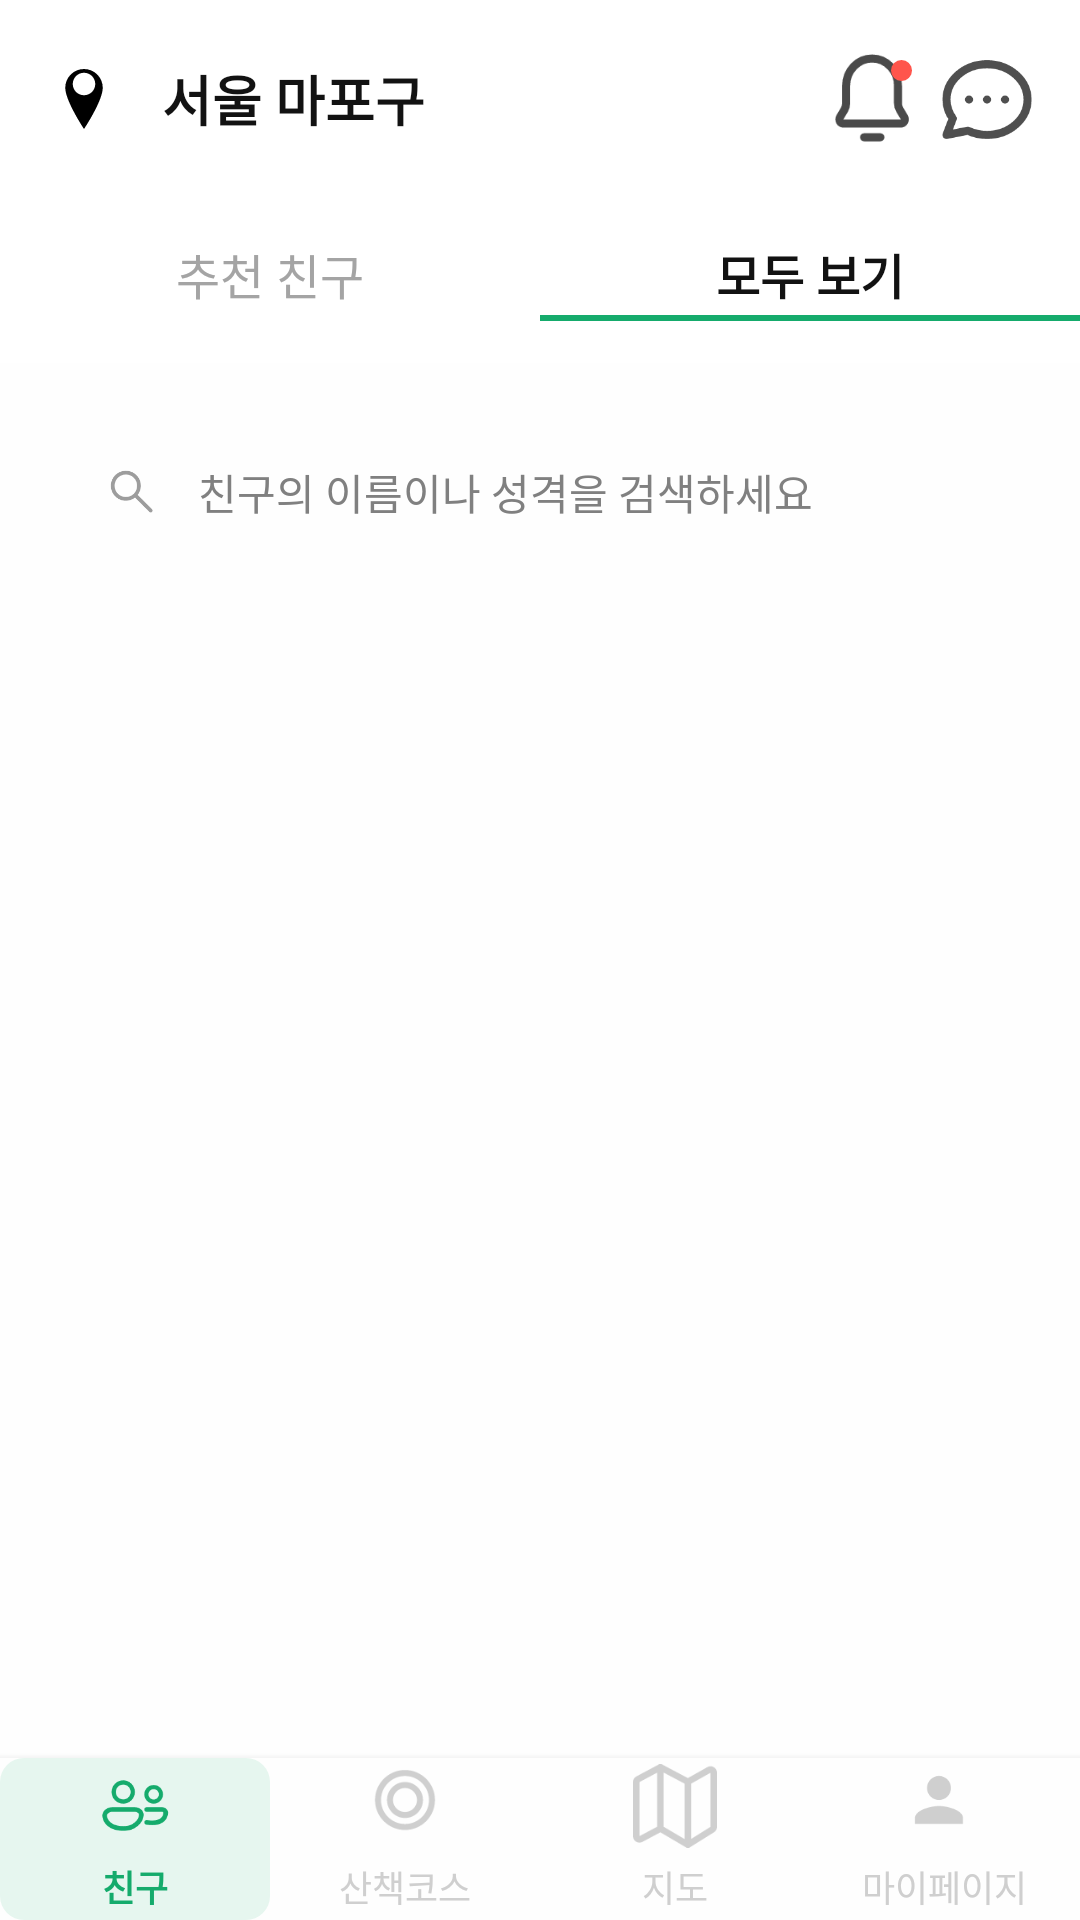

This screen was rendered from an Android layout file. Write that file and the resources it references.
<!-- AndroidManifest.xml: application theme Theme.With_Runn -->
<!-- res/layout/activity_all_friends.xml -->
<?xml version="1.0" encoding="utf-8"?>
<androidx.constraintlayout.widget.ConstraintLayout xmlns:android="http://schemas.android.com/apk/res/android"
    xmlns:app="http://schemas.android.com/apk/res-auto"
    android:layout_width="match_parent"
    android:layout_height="match_parent"
    android:background="#FEFEFE"
    android:fitsSystemWindows="true">

    
    <LinearLayout
        android:id="@+id/top_bar"
        android:layout_width="match_parent"
        android:layout_height="66dp"
        android:orientation="horizontal"
        android:gravity="center_vertical"
        android:background="#FFFFFF"
        app:layout_constraintTop_toTopOf="parent">

        
        <ImageView
            android:layout_width="20dp"
            android:layout_height="20dp"
            android:layout_marginStart="18dp"
            android:src="@drawable/ic_location_pin"
            android:contentDescription="위치" />

        
        <TextView
            android:layout_width="0dp"
            android:layout_height="wrap_content"
            android:layout_weight="1"
            android:layout_marginStart="16dp"
            android:text="서울 마포구"
            android:textColor="#121212"
            android:textSize="18sp"
            android:textStyle="bold"
            android:gravity="start" />

        
        <FrameLayout
            android:layout_width="30dp"
            android:layout_height="30dp"
            android:layout_marginEnd="8dp">

            <ImageView
                android:layout_width="30dp"
                android:layout_height="30dp"
                android:src="@drawable/ic_bell"
                android:contentDescription="알림" />

            
            <View
                android:layout_width="7dp"
                android:layout_height="7dp"
                android:layout_gravity="top|end"
                android:layout_marginTop="2dp"
                android:layout_marginEnd="2dp"
                android:background="@drawable/circle_background_red" />
        </FrameLayout>

        
        <ImageView
            android:id="@+id/chat_button"
            android:layout_width="30dp"
            android:layout_height="30dp"
            android:layout_marginEnd="16dp"
            android:src="@drawable/ic_chat"
            android:contentDescription="채팅" />

    </LinearLayout>

    
    <LinearLayout
        android:id="@+id/tab_container"
        android:layout_width="match_parent"
        android:layout_height="55dp"
        android:orientation="horizontal"
        android:background="#FFFFFF"
        app:layout_constraintTop_toBottomOf="@id/top_bar">

        
        <LinearLayout
            android:id="@+id/recommended_tab"
            android:layout_width="0dp"
            android:layout_height="match_parent"
            android:layout_weight="1"
            android:orientation="vertical"
            android:gravity="center"
            android:clickable="true"
            android:focusable="true"
            android:background="?android:attr/selectableItemBackground">

            <TextView
                android:layout_width="wrap_content"
                android:layout_height="wrap_content"
                android:text="추천 친구"
                android:textColor="#A4A4A4"
                android:textSize="16sp"
                android:gravity="center" />

            
            <View
                android:layout_width="match_parent"
                android:layout_height="2dp"
                android:layout_marginTop="2dp"
                android:background="@android:color/transparent" />

        </LinearLayout>

        
        <LinearLayout
            android:layout_width="0dp"
            android:layout_height="match_parent"
            android:layout_weight="1"
            android:orientation="vertical"
            android:gravity="center">

            <TextView
                android:layout_width="wrap_content"
                android:layout_height="wrap_content"
                android:text="모두 보기"
                android:textColor="#121212"
                android:textSize="16sp"
                android:textStyle="bold"
                android:gravity="center" />

            
            <View
                android:layout_width="match_parent"
                android:layout_height="2dp"
                android:layout_marginTop="2dp"
                android:background="#15AB6C" />

        </LinearLayout>

    </LinearLayout>

    
    <LinearLayout
        android:id="@+id/search_container"
        android:layout_width="0dp"
        android:layout_height="46dp"
        android:layout_marginStart="18dp"
        android:layout_marginEnd="18dp"
        android:layout_marginTop="20dp"
        android:orientation="horizontal"
        android:gravity="center_vertical"
        android:background="@drawable/search_background"
        android:paddingStart="16dp"
        android:paddingEnd="16dp"
        app:layout_constraintTop_toBottomOf="@id/tab_container"
        app:layout_constraintStart_toStartOf="parent"
        app:layout_constraintEnd_toEndOf="parent">

        <ImageView
            android:layout_width="20dp"
            android:layout_height="20dp"
            android:src="@drawable/ic_search"
            android:contentDescription="검색" />

        <EditText
            android:id="@+id/search_edit_text"
            android:layout_width="0dp"
            android:layout_height="wrap_content"
            android:layout_weight="1"
            android:layout_marginStart="12dp"
            android:hint="친구의 이름이나 성격을 검색하세요"
            android:textColor="#4F4F4F"
            android:textColorHint="#808080"
            android:textSize="14sp"
            android:background="@null"
            android:inputType="text"
            android:imeOptions="actionSearch"
            android:maxLines="1" />

        <ImageView
            android:id="@+id/clear_search_button"
            android:layout_width="20dp"
            android:layout_height="20dp"
            android:src="@drawable/ic_cancle"
            android:contentDescription="검색 지우기"
            android:visibility="gone" />

    </LinearLayout>

    
    <androidx.recyclerview.widget.RecyclerView
        android:id="@+id/friends_grid"
        android:layout_width="0dp"
        android:layout_height="0dp"
        android:layout_marginStart="18dp"
        android:layout_marginEnd="18dp"
        android:layout_marginTop="20dp"
        android:layout_marginBottom="50dp"
        app:layout_constraintTop_toBottomOf="@id/search_container"
        app:layout_constraintBottom_toTopOf="@id/bottom_navigation"
        app:layout_constraintStart_toStartOf="parent"
        app:layout_constraintEnd_toEndOf="parent" />

    
    <LinearLayout
        android:id="@+id/bottom_navigation"
        android:layout_width="match_parent"
        android:layout_height="54dp"
        android:orientation="horizontal"
        android:background="#FEFEFE"
        android:elevation="4dp"
        app:layout_constraintBottom_toBottomOf="parent">

        
        <LinearLayout
            android:layout_width="0dp"
            android:layout_height="match_parent"
            android:layout_weight="1"
            android:orientation="vertical"
            android:gravity="center"
            android:background="@drawable/nav_selected_background">

            <ImageView
                android:layout_width="28dp"
                android:layout_height="28dp"
                android:src="@drawable/ic_friends"
                android:contentDescription="친구"
                android:tint="#15AB6C" />

            <TextView
                android:layout_width="wrap_content"
                android:layout_height="wrap_content"
                android:layout_marginTop="4dp"
                android:text="친구"
                android:textColor="#15AB6C"
                android:textSize="12sp"
                android:textStyle="bold" />

        </LinearLayout>

        
        <LinearLayout
            android:layout_width="0dp"
            android:layout_height="match_parent"
            android:layout_weight="1"
            android:orientation="vertical"
            android:gravity="center">

            <ImageView
                android:layout_width="28dp"
                android:layout_height="28dp"
                android:src="@drawable/ic_route"
                android:contentDescription="산책코스"
                android:tint="#CFCFCF" />

            <TextView
                android:layout_width="wrap_content"
                android:layout_height="wrap_content"
                android:layout_marginTop="4dp"
                android:text="산책코스"
                android:textColor="#CFCFCF"
                android:textSize="12sp" />

        </LinearLayout>

        
        <LinearLayout
            android:layout_width="0dp"
            android:layout_height="match_parent"
            android:layout_weight="1"
            android:orientation="vertical"
            android:gravity="center">

            <ImageView
                android:layout_width="28dp"
                android:layout_height="28dp"
                android:src="@drawable/ic_map"
                android:contentDescription="지도"
                android:tint="#CFCFCF" />

            <TextView
                android:layout_width="wrap_content"
                android:layout_height="wrap_content"
                android:layout_marginTop="4dp"
                android:text="지도"
                android:textColor="#CFCFCF"
                android:textSize="12sp" />

        </LinearLayout>

        
        <LinearLayout
            android:layout_width="0dp"
            android:layout_height="match_parent"
            android:layout_weight="1"
            android:orientation="vertical"
            android:gravity="center">

            <ImageView
                android:layout_width="28dp"
                android:layout_height="28dp"
                android:src="@drawable/ic_person"
                android:contentDescription="마이페이지"
                android:tint="#CFCFCF" />

            <TextView
                android:layout_width="wrap_content"
                android:layout_height="wrap_content"
                android:layout_marginTop="4dp"
                android:text="마이페이지"
                android:textColor="#CFCFCF"
                android:textSize="12sp" />

        </LinearLayout>

    </LinearLayout>

</androidx.constraintlayout.widget.ConstraintLayout>
<!-- resources referenced by this layout -->
<resources>
  <!-- drawable circle_background_red (drawable) -->
  <?xml version="1.0" encoding="utf-8"?>
  <shape xmlns:android="http://schemas.android.com/apk/res/android"
      android:shape="oval">
      <solid android:color="#FF554C" />
  </shape>
  <!-- drawable ic_chat (drawable) -->
  <vector xmlns:android="http://schemas.android.com/apk/res/android" android:height="24dp" android:viewportHeight="19" android:viewportWidth="20" android:width="25.263159dp">
        
      <path android:fillColor="#00000000" android:pathData="M6,9.625H6.01M10,9.625H10.01M14,9.625H14.01M19,9.625C19,13.974 14.97,17.5 10,17.5C8.529,17.504 7.075,17.184 5.745,16.566L1,17.5L2.395,13.838C1.512,12.619 1,11.174 1,9.625C1,5.276 5.03,1.75 10,1.75C14.97,1.75 19,5.276 19,9.625Z" android:strokeColor="#4F4F4F" android:strokeLineCap="round" android:strokeLineJoin="round" android:strokeWidth="1.8"/>
      
  </vector>
  <!-- drawable ic_location_pin (drawable) -->
  <vector xmlns:android="http://schemas.android.com/apk/res/android"
      android:width="16dp"
      android:height="16dp"
      android:viewportWidth="16"
      android:viewportHeight="16">
      <path
          android:fillColor="#FF000000"
          android:pathData="M8,0C5.24,0 3,2.24 3,5c0,3.5 5,11 5,11s5,-7.5 5,-11C13,2.24 10.76,0 8,0zM8,7C6.34,7 5,5.66 5,4s1.34,-3 3,-3s3,1.34 3,3S9.66,7 8,7z"/>
  </vector>
  <!-- drawable ic_map (drawable) -->
  <vector xmlns:android="http://schemas.android.com/apk/res/android" android:height="24dp" android:viewportHeight="26" android:viewportWidth="26" android:width="24dp">
        
      <path android:fillColor="#00000000" android:pathData="M8.5,1L1.529,4.718C1.204,4.891 1,5.231 1,5.6V22.333C1,23.088 1.804,23.571 2.471,23.216L8.5,20M8.5,1V20M8.5,1L17,5.5M8.5,20L17,25M17,5.5V25M17,5.5L23.51,1.838C24.176,1.463 25,1.945 25,2.71V19.446C25,19.791 24.822,20.111 24.53,20.294L17,25" android:strokeColor="#15AB6C" android:strokeLineCap="round" android:strokeLineJoin="round" android:strokeWidth="2"/>
      
  </vector>
  <!-- drawable ic_person (drawable) -->
  <?xml version="1.0" encoding="utf-8"?>
  <vector xmlns:android="http://schemas.android.com/apk/res/android"
      android:width="28dp"
      android:height="28dp"
      android:viewportWidth="28"
      android:viewportHeight="28">
      <path
          android:fillColor="#CFCFCF"
          android:pathData="M12,12c2.21,0 4,-1.79 4,-4s-1.79,-4 -4,-4 -4,1.79 -4,4 1.79,4 4,4zM12,14c-2.67,0 -8,1.34 -8,4v2h16v-2c0,-2.66 -5.33,-4 -8,-4z"/>
  </vector>
  <!-- drawable ic_route (drawable) -->
  <?xml version="1.0" encoding="utf-8"?>
  <vector xmlns:android="http://schemas.android.com/apk/res/android"
      android:width="28dp"
      android:height="28dp"
      android:viewportWidth="28"
      android:viewportHeight="28">
      <path
          android:fillColor="#CFCFCF"
          android:pathData="M14,2C8.48,2 4,6.48 4,12s4.48,10 10,10 10,-4.48 10,-10S19.52,2 14,2zM14,20c-4.41,0 -8,-3.59 -8,-8s3.59,-8 8,-8 8,3.59 8,8 -3.59,8 -8,8z"/>
      <path
          android:fillColor="#CFCFCF"
          android:pathData="M14,6c-3.31,0 -6,2.69 -6,6s2.69,6 6,6 6,-2.69 6,-6 -2.69,-6 -6,-6zM14,16c-2.21,0 -4,-1.79 -4,-4s1.79,-4 4,-4 4,1.79 4,4 -1.79,4 -4,4z"/>
  </vector>
  <!-- drawable nav_selected_background (drawable) -->
  <?xml version="1.0" encoding="utf-8"?>
  <shape xmlns:android="http://schemas.android.com/apk/res/android"
      android:shape="rectangle">
      <corners android:radius="8dp" />
      <solid android:color="#1A15AB6C" />
  </shape>
  <style name="Theme.With_Runn" parent="Base.Theme.With_Runn" />
  <style name="Base.Theme.With_Runn" parent="Theme.Material3.DayNight.NoActionBar">
          
          
      </style>
</resources>
